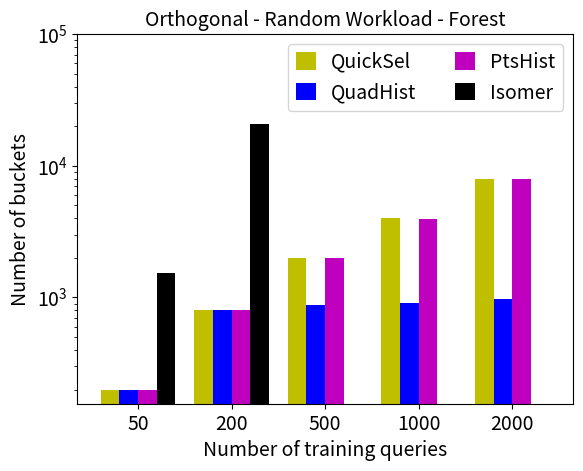

Here is the Python script that generated this plot:
import matplotlib.patches as mpatches
import pandas as pd
import matplotlib.pyplot as plot
import matplotlib
matplotlib.rcParams['legend.handlelength'] = 1
matplotlib.rcParams['legend.handleheight'] = 1

QuickSel = [200, 800, 2000, 4000, 8000]
GOHist   = [199, 799, 871, 910, 967]
PtsHist  = [197, 800, 1986, 3974, 7950]
Isomer  = [1537, 20797, 0, 0, 0]

index = ['50', '200', '500', '1000', '2000']
df = pd.DataFrame({
	'QuickSel': QuickSel, 
	#'GAHist': GAHist, 
	'QuadHist': GOHist,
	'PtsHist': PtsHist,
	'Isomer':Isomer
	}, index=index)
color_list = ['y', 'b', 'm', 'k']
ax = df.plot.bar(logy = True, width = 0.8, rot=0, color = color_list)


QuickSelLegend = mpatches.Patch(color='c', label='QuickSel')
#GAHistDataLegend = mpatches.Patch(color='m', label='GAHist')
GOHistLegend = mpatches.Patch(color='y', label='QuadHist')
PstHistLegend = mpatches.Patch(color='k', label='PtsHist')
IsomerLegend = mpatches.Patch(color ='b', label='Isomer')
#plot.legend(handles=[QuickSelLegend, GAHistDataLegend, GOHistLegend, PstHistLegend, IsomerLegend], loc = 'upper right', fontsize = 14, ncol = 2)

plot.ylim(top = 100000)
plot.legend(loc = 'upper right', fontsize = 14, ncol = 2)
plot.title("Orthogonal - Random Workload - Forest", fontsize = 14)
plot.xlabel("Number of training queries", fontsize = 14)
plot.ylabel("Number of buckets", fontsize = 14)
plot.xticks(fontsize = 14)
plot.yticks(fontsize = 14)
ax.figure.savefig('Vars-Forest-Random.pdf')
plot.show(block=True)
